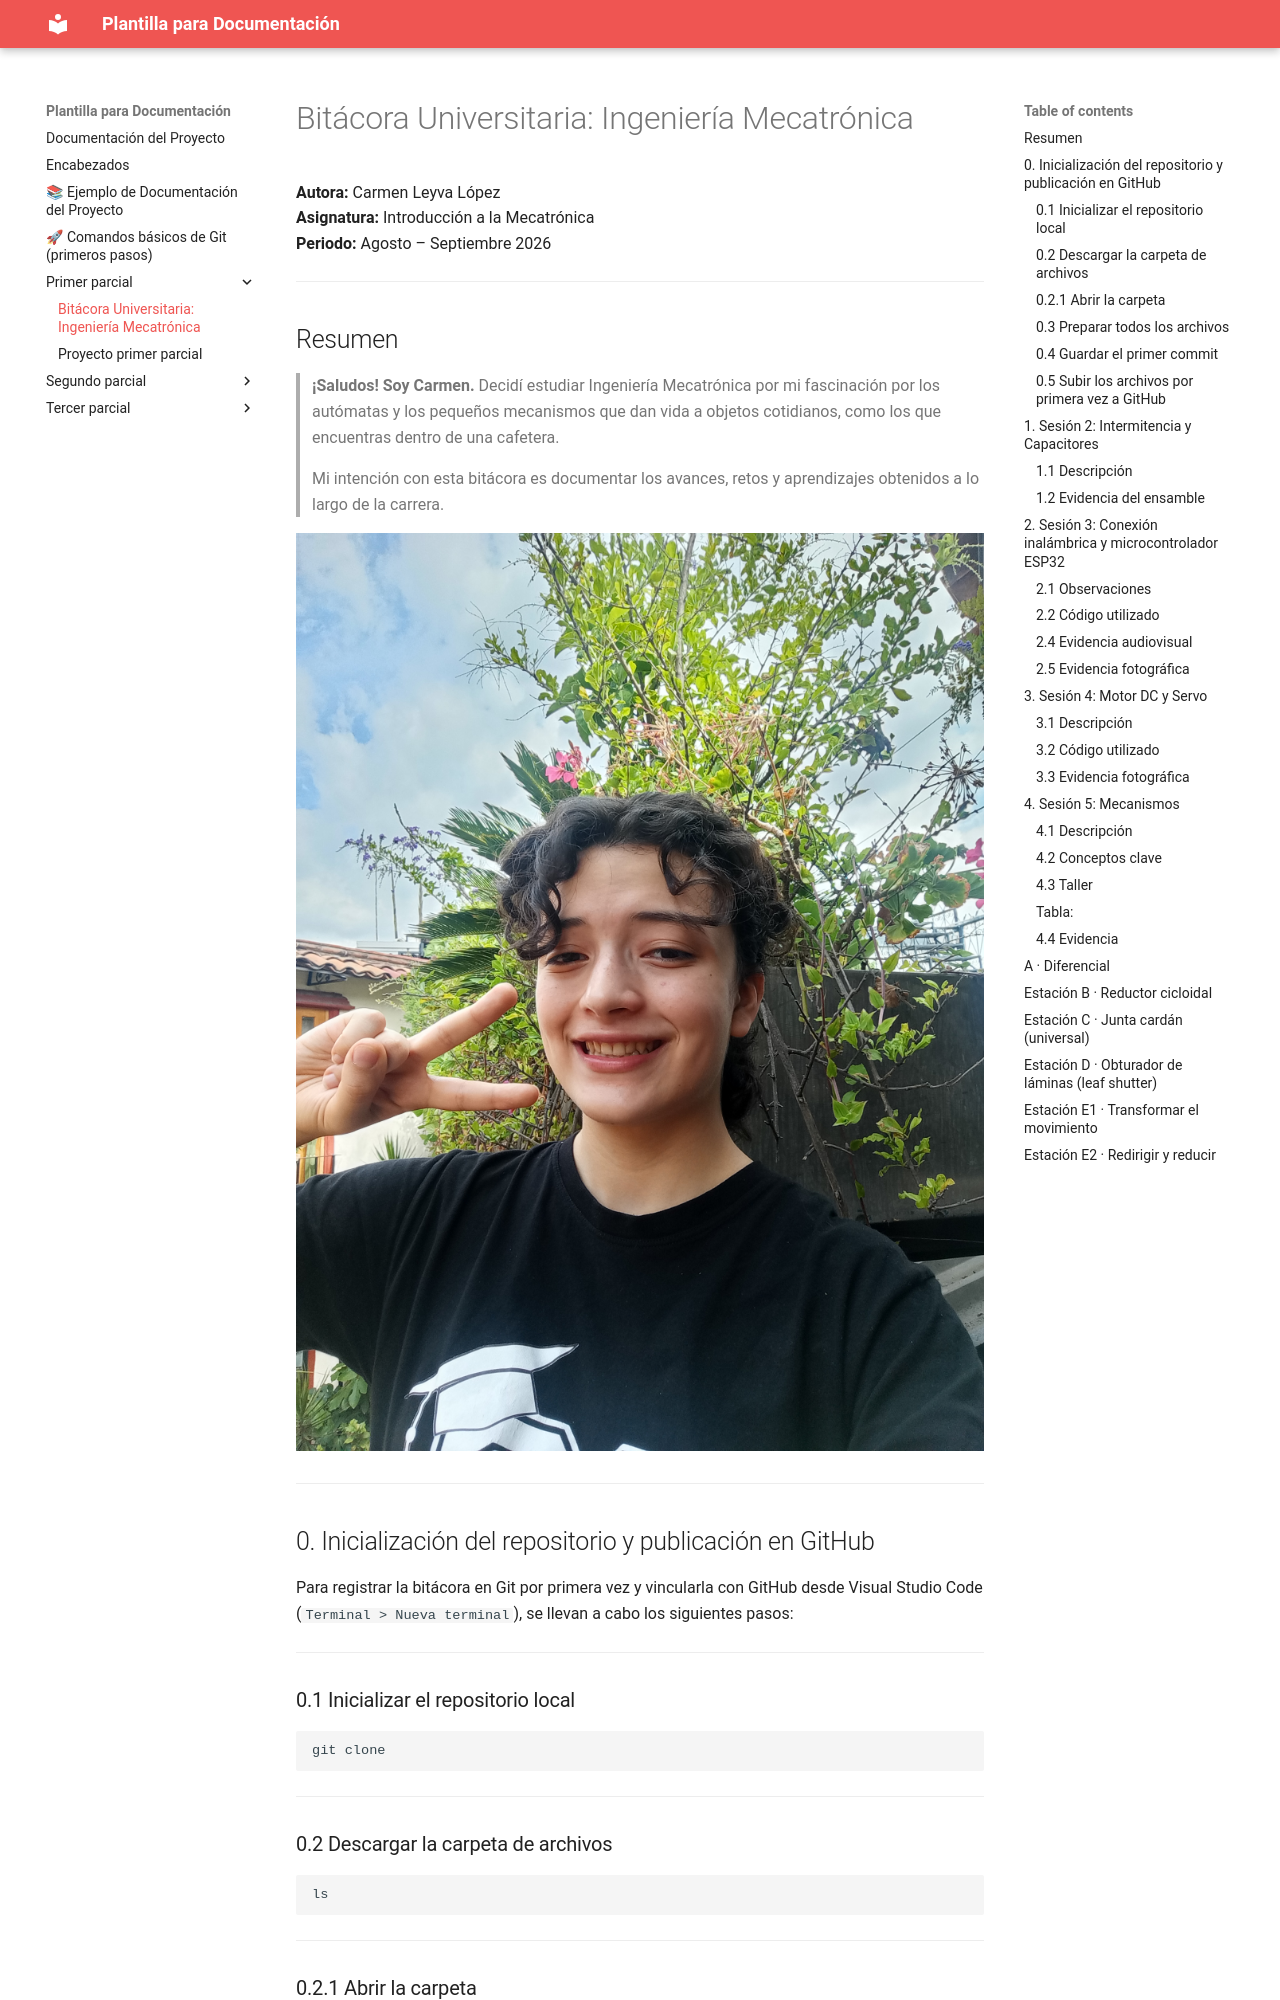

repository: Fothosyntar/bb · page: Primer parcial/code/index.html · generator: mkdocs

# Bitácora Universitaria: Ingeniería Mecatrónica


**Autora:** Carmen Leyva López  
**Asignatura:** Introducción a la Mecatrónica  
**Periodo:** Agosto – Septiembre 2026

---


## Resumen


> **¡Saludos! Soy Carmen.**
> Decidí estudiar Ingeniería Mecatrónica por mi fascinación por los autómatas y los pequeños mecanismos que dan vida a objetos cotidianos, como los que encuentras dentro de una cafetera.
>
> Mi intención con esta bitácora es documentar los avances, retos y aprendizajes obtenidos a lo largo de la carrera.


![Foto de Carmen](../recursos/imgs/me.jpg)


---


## 0. Inicialización del repositorio y publicación en GitHub


Para registrar la bitácora en Git por primera vez y vincularla con GitHub desde Visual Studio Code (`Terminal > Nueva terminal`), se llevan a cabo los siguientes pasos:


---


### 0.1 Inicializar el repositorio local


```bash
git clone
```


---


### 0.2 Descargar la carpeta de archivos


```bash
ls
```


---
### 0.2.1 Abrir la carpeta
Preparar el código en visual estudio code, en formato md.
